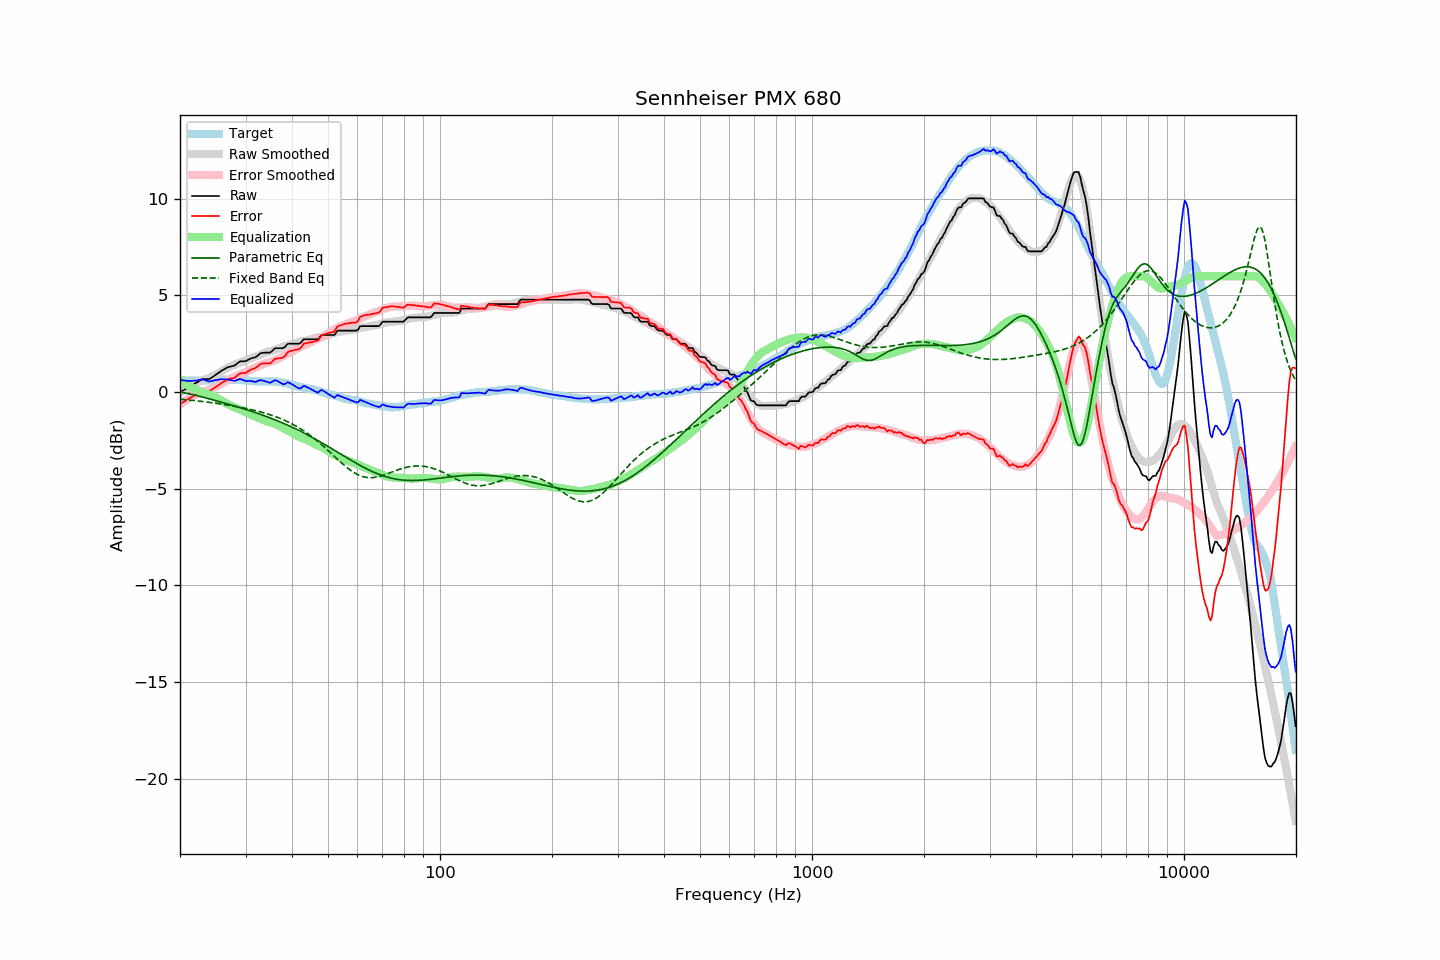

Data behind this chart, as committed beside it:
frequency, raw, error, smoothed, error_smoothed, equalization, parametric_eq, fixed_band_eq, equalized_raw, equalized_smoothed, target
20.00, -0.01, -0.63, -0.02, -0.64, 0.64, -0.00, -0.37, 0.63, 0.61, 0.62
20.20, 0.04, -0.57, 0.03, -0.58, 0.58, -0.02, -0.37, 0.62, 0.61, 0.61
20.40, 0.08, -0.52, 0.09, -0.52, 0.52, -0.03, -0.38, 0.60, 0.61, 0.61
20.61, 0.13, -0.48, 0.14, -0.46, 0.46, -0.05, -0.39, 0.59, 0.60, 0.61
20.81, 0.18, -0.40, 0.19, -0.41, 0.41, -0.06, -0.40, 0.59, 0.60, 0.59
21.02, 0.22, -0.37, 0.24, -0.35, 0.35, -0.08, -0.41, 0.58, 0.60, 0.59
21.23, 0.27, -0.32, 0.29, -0.30, 0.30, -0.10, -0.41, 0.58, 0.59, 0.59
21.44, 0.32, -0.27, 0.34, -0.25, 0.25, -0.11, -0.42, 0.58, 0.59, 0.60
21.66, 0.37, -0.22, 0.38, -0.21, 0.21, -0.13, -0.43, 0.58, 0.59, 0.59
21.87, 0.42, -0.17, 0.43, -0.16, 0.16, -0.15, -0.44, 0.59, 0.59, 0.60
22.09, 0.47, -0.11, 0.47, -0.12, 0.12, -0.17, -0.45, 0.60, 0.59, 0.59
22.31, 0.52, -0.07, 0.51, -0.08, 0.08, -0.19, -0.46, 0.61, 0.59, 0.60
22.54, 0.57, -0.02, 0.54, -0.05, 0.05, -0.21, -0.47, 0.62, 0.60, 0.59
22.76, 0.62, 0.03, 0.58, -0.02, 0.02, -0.24, -0.48, 0.64, 0.60, 0.60
22.99, 0.67, 0.07, 0.61, 0.01, -0.01, -0.26, -0.49, 0.67, 0.60, 0.60
23.22, 0.67, 0.07, 0.64, 0.03, -0.03, -0.28, -0.50, 0.64, 0.60, 0.60
23.45, 0.67, 0.06, 0.67, 0.06, -0.06, -0.30, -0.51, 0.61, 0.61, 0.61
23.69, 0.67, 0.06, 0.70, 0.09, -0.09, -0.32, -0.52, 0.58, 0.61, 0.61
23.92, 0.67, 0.07, 0.74, 0.12, -0.12, -0.34, -0.53, 0.55, 0.61, 0.61
24.16, 0.71, 0.10, 0.77, 0.15, -0.15, -0.37, -0.54, 0.56, 0.62, 0.62
24.40, 0.76, 0.14, 0.81, 0.19, -0.19, -0.39, -0.55, 0.58, 0.62, 0.63
24.65, 0.82, 0.19, 0.85, 0.22, -0.22, -0.41, -0.56, 0.60, 0.63, 0.63
24.89, 0.88, 0.26, 0.89, 0.27, -0.27, -0.44, -0.57, 0.62, 0.63, 0.63
25.14, 0.93, 0.31, 0.94, 0.31, -0.31, -0.46, -0.59, 0.63, 0.63, 0.63
25.39, 0.99, 0.36, 0.99, 0.35, -0.35, -0.48, -0.60, 0.64, 0.63, 0.64
25.65, 1.05, 0.41, 1.03, 0.40, -0.40, -0.50, -0.61, 0.66, 0.64, 0.64
25.91, 1.11, 0.48, 1.08, 0.45, -0.45, -0.53, -0.62, 0.67, 0.64, 0.63
26.16, 1.16, 0.53, 1.13, 0.49, -0.49, -0.55, -0.64, 0.67, 0.64, 0.64
26.43, 1.20, 0.56, 1.18, 0.55, -0.55, -0.57, -0.65, 0.66, 0.64, 0.64
26.69, 1.25, 0.61, 1.23, 0.60, -0.60, -0.60, -0.66, 0.66, 0.64, 0.64
26.96, 1.29, 0.66, 1.28, 0.64, -0.64, -0.62, -0.68, 0.65, 0.64, 0.63
27.23, 1.31, 0.68, 1.32, 0.68, -0.68, -0.65, -0.69, 0.63, 0.63, 0.63
27.50, 1.33, 0.70, 1.36, 0.72, -0.72, -0.67, -0.71, 0.61, 0.63, 0.63
27.77, 1.35, 0.72, 1.39, 0.76, -0.76, -0.70, -0.72, 0.60, 0.63, 0.64
28.05, 1.37, 0.75, 1.42, 0.79, -0.79, -0.72, -0.74, 0.58, 0.63, 0.63
28.33, 1.44, 0.82, 1.46, 0.83, -0.83, -0.75, -0.75, 0.62, 0.63, 0.63
28.62, 1.50, 0.88, 1.49, 0.86, -0.86, -0.77, -0.77, 0.64, 0.62, 0.62
28.90, 1.57, 0.94, 1.52, 0.90, -0.90, -0.80, -0.78, 0.68, 0.62, 0.63
29.19, 1.59, 0.97, 1.55, 0.93, -0.93, -0.82, -0.80, 0.66, 0.62, 0.62
29.48, 1.59, 0.98, 1.57, 0.96, -0.96, -0.85, -0.81, 0.63, 0.61, 0.61
29.78, 1.59, 0.98, 1.60, 1.00, -1.00, -0.87, -0.83, 0.60, 0.61, 0.61
30.08, 1.60, 0.99, 1.64, 1.04, -1.04, -0.90, -0.85, 0.57, 0.60, 0.61
30.38, 1.65, 1.06, 1.67, 1.08, -1.08, -0.93, -0.87, 0.57, 0.59, 0.59
30.68, 1.69, 1.10, 1.71, 1.12, -1.12, -0.95, -0.88, 0.57, 0.59, 0.59
30.99, 1.74, 1.16, 1.75, 1.17, -1.17, -0.98, -0.90, 0.58, 0.58, 0.58
31.30, 1.76, 1.19, 1.78, 1.21, -1.21, -1.01, -0.92, 0.55, 0.57, 0.57
31.61, 1.78, 1.21, 1.81, 1.25, -1.25, -1.04, -0.94, 0.54, 0.57, 0.57
31.93, 1.80, 1.25, 1.84, 1.28, -1.28, -1.06, -0.96, 0.53, 0.56, 0.55
32.24, 1.86, 1.31, 1.87, 1.31, -1.31, -1.09, -0.98, 0.56, 0.56, 0.56
32.57, 1.93, 1.38, 1.90, 1.34, -1.34, -1.12, -1.00, 0.59, 0.56, 0.55
32.89, 2.00, 1.45, 1.94, 1.38, -1.38, -1.15, -1.02, 0.62, 0.56, 0.55
33.22, 2.02, 1.47, 1.97, 1.42, -1.42, -1.18, -1.05, 0.61, 0.55, 0.55
33.55, 2.03, 1.48, 2.01, 1.45, -1.45, -1.21, -1.07, 0.58, 0.55, 0.55
33.89, 2.04, 1.48, 2.04, 1.48, -1.48, -1.24, -1.09, 0.56, 0.56, 0.56
34.23, 2.04, 1.49, 2.07, 1.51, -1.51, -1.27, -1.12, 0.53, 0.56, 0.55
34.57, 2.04, 1.48, 2.09, 1.54, -1.54, -1.30, -1.14, 0.51, 0.56, 0.56
34.92, 2.04, 1.48, 2.12, 1.56, -1.56, -1.33, -1.17, 0.48, 0.56, 0.56
35.27, 2.10, 1.53, 2.14, 1.59, -1.59, -1.37, -1.20, 0.52, 0.55, 0.57
35.62, 2.18, 1.63, 2.17, 1.61, -1.61, -1.40, -1.23, 0.57, 0.55, 0.55
35.97, 2.26, 1.71, 2.19, 1.65, -1.65, -1.43, -1.26, 0.62, 0.55, 0.55
... 635 more rows
